Image classification data set "Coffee-Leaf-Disease-Detection-Using-CNN" (YenRylin/Coffee-Leaf-Disease-Detection-Using-CNN on GitHub). Class labels (4): bercak daun, hawar daun, karat daun, pengorok daun.

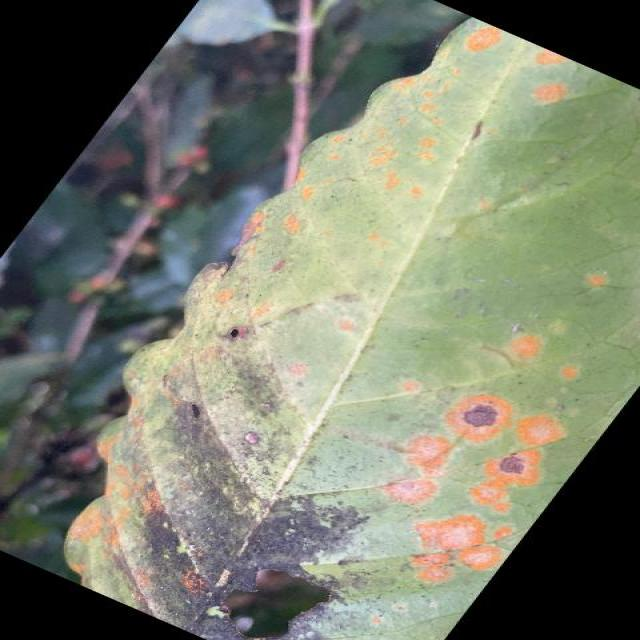
Label: karat daun

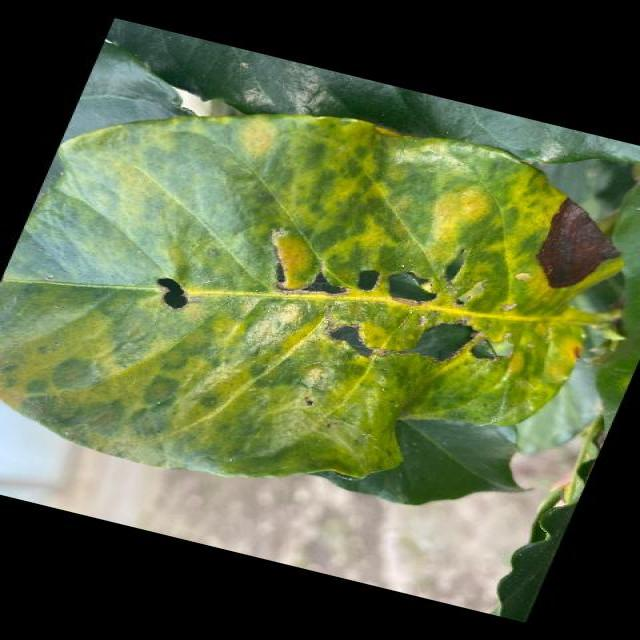
Label: hawar daun

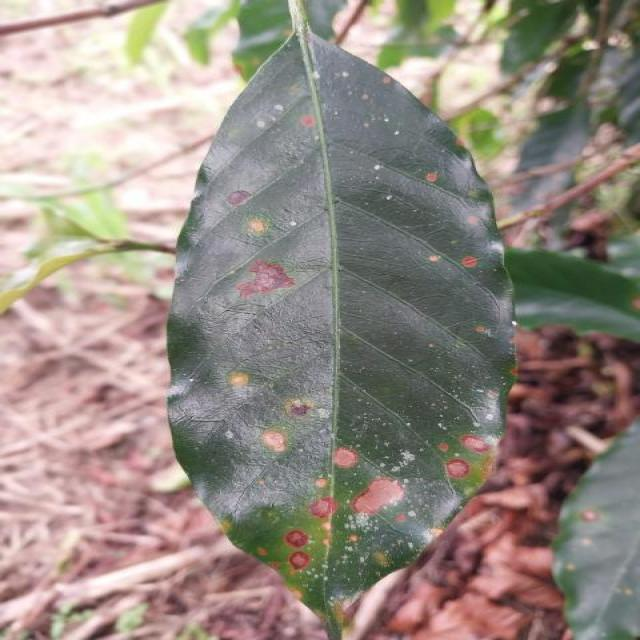
Label: bercak daun

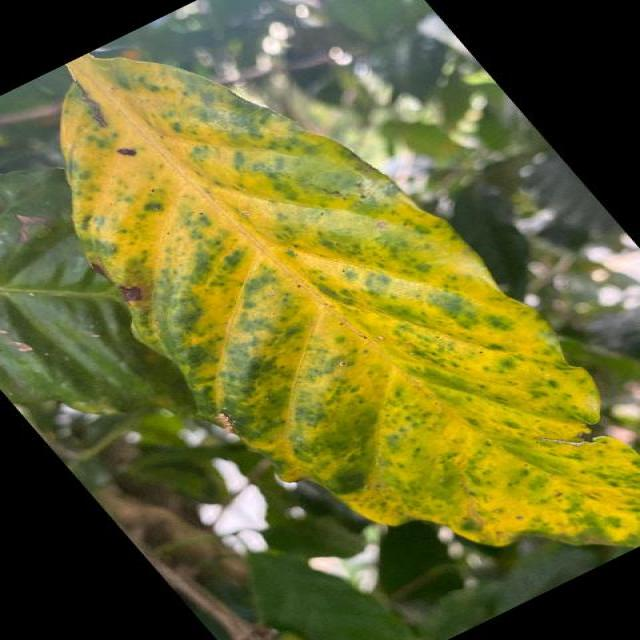
Label: bercak daun

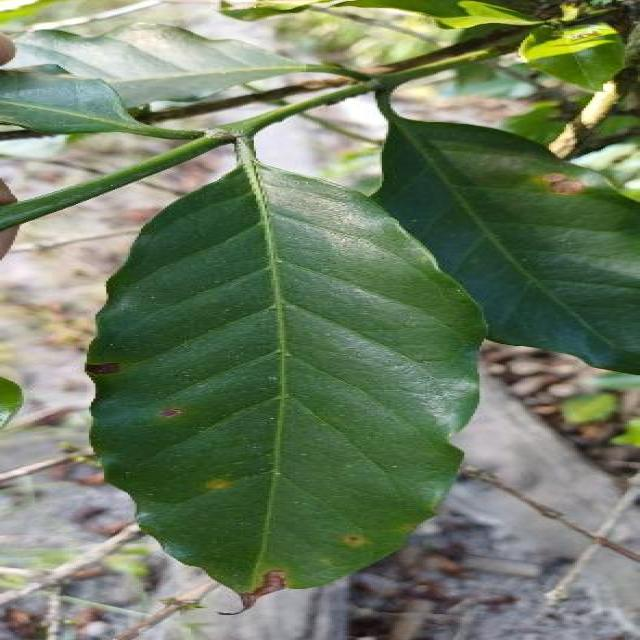
Label: karat daun

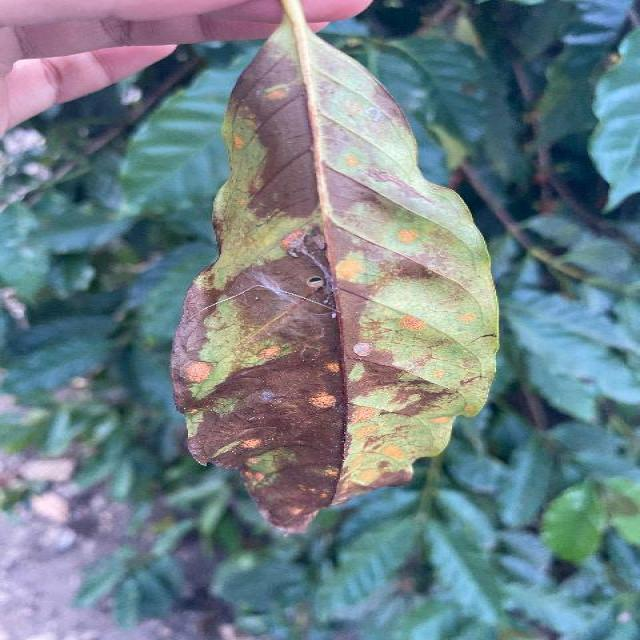
Label: hawar daun
